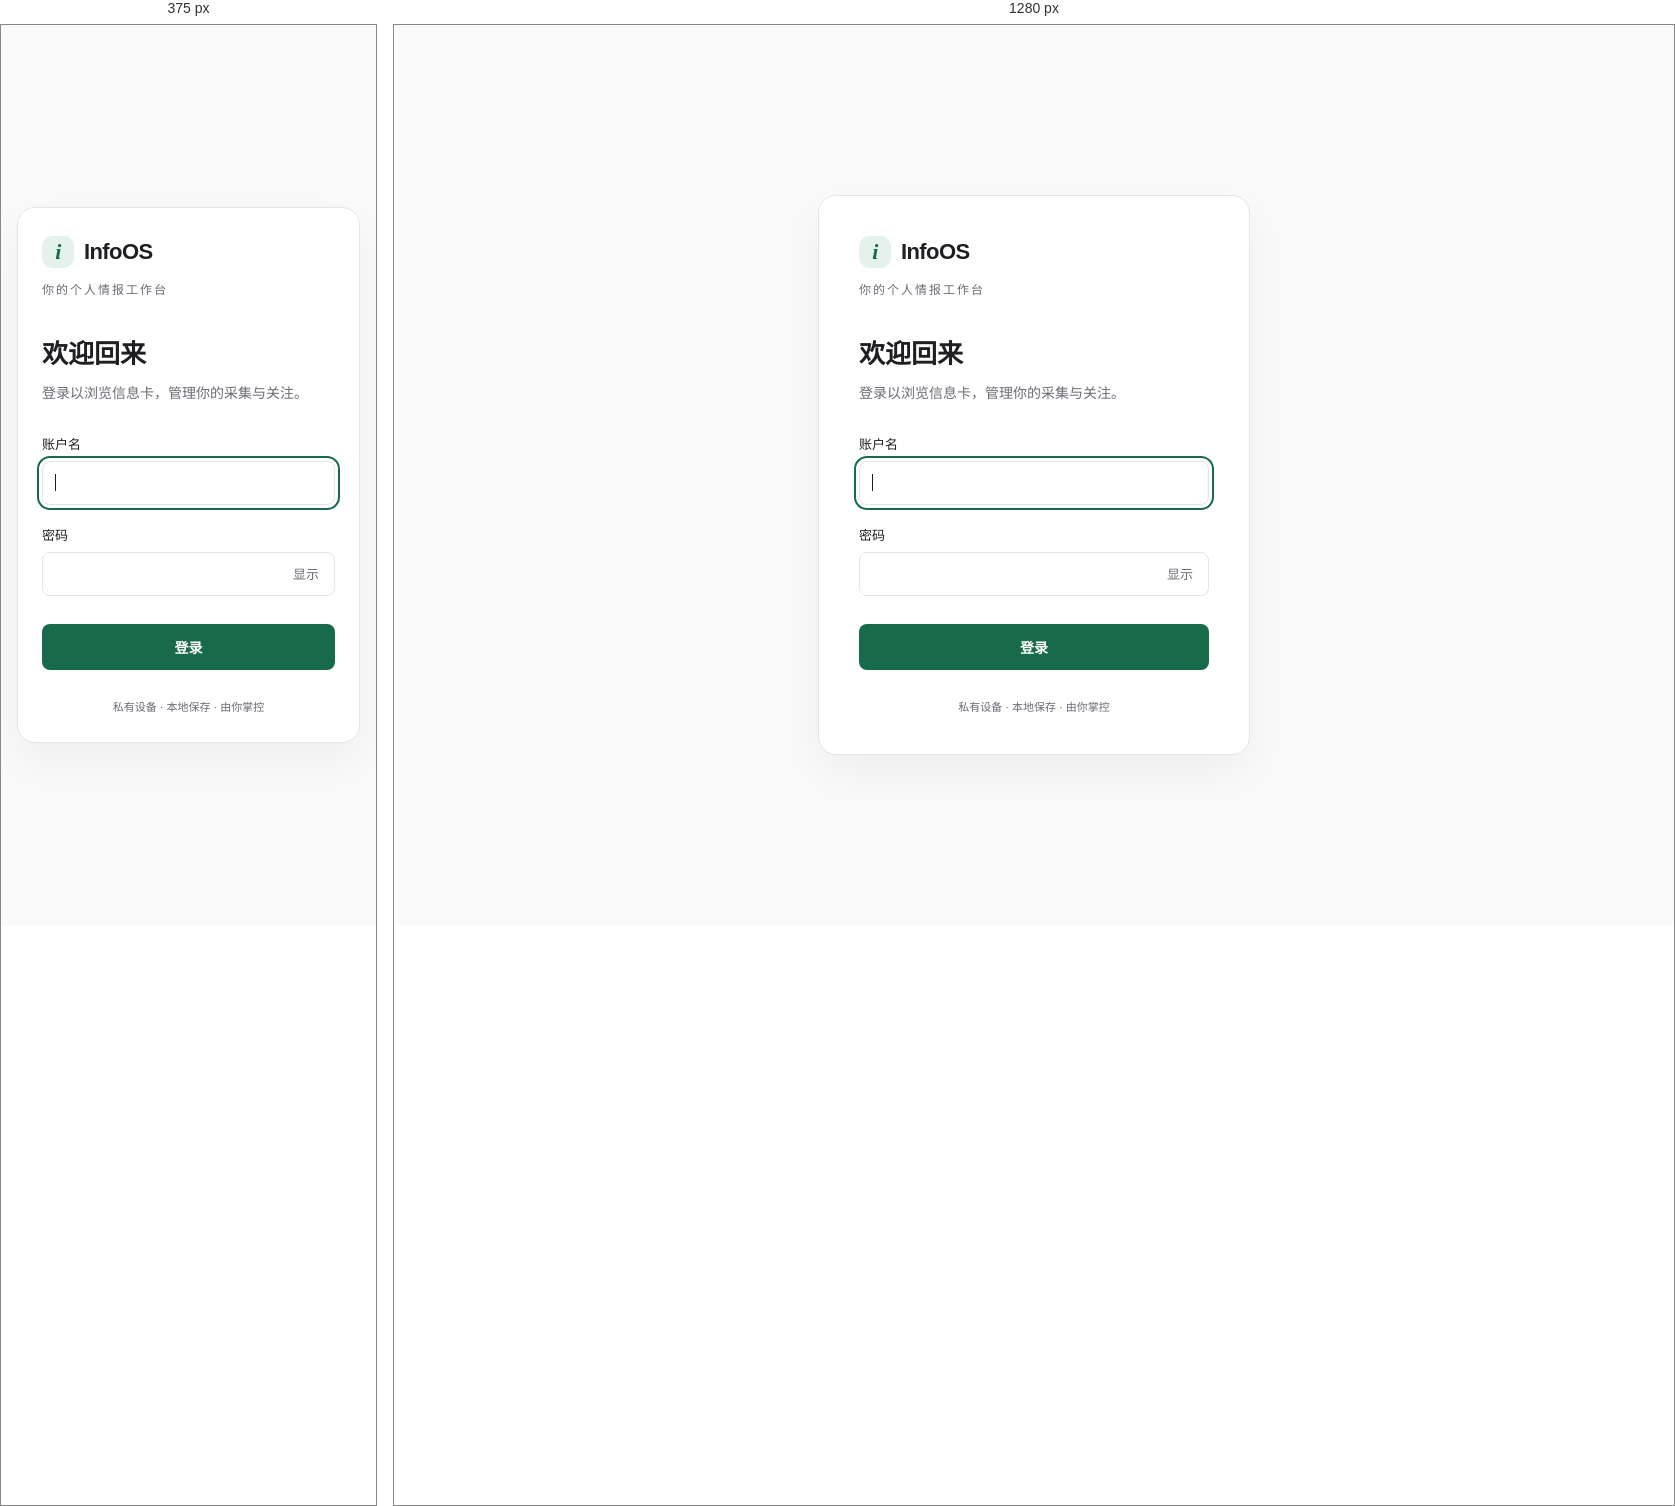
Rendered at 375 px and 1280 px, left to right.

<!-- file: index.html -->
<!doctype html>
<html lang="zh-CN">
<head>
  <meta charset="utf-8">
  <meta name="viewport" content="width=device-width, initial-scale=1">
  <meta name="color-scheme" content="light dark">
  <title>登录 · InfoOS</title>
  <link rel="stylesheet" href="styles/login.css">
  <script src="login.js" defer></script>
</head>
<body>
  <main class="login-card">
    <div class="brand"><span class="brand-symbol" aria-hidden="true">i</span>InfoOS</div>
    <p class="eyebrow">你的个人情报工作台</p>
    <h1>欢迎回来</h1>
    <p class="intro">登录以浏览信息卡，管理你的采集与关注。</p>
    <p id="login-status" class="error" role="alert" hidden></p>
    <form id="login-form" action="/login/login" method="post">
      <label for="username">账户名</label>
      <input id="username" name="username" type="text" autocomplete="username" maxlength="128" autocapitalize="none" spellcheck="false" required autofocus>
      <label for="password">密码</label>
      <div class="password-field">
        <input id="password" name="password" type="password" autocomplete="current-password" maxlength="128" required>
        <button id="toggle-password" class="toggle" type="button" aria-controls="password" aria-pressed="false">显示</button>
      </div>
      <button id="login-button" class="primary" type="submit">登录</button>
    </form>
    <p class="footer">私有设备 · 本地保存 · 由你掌控</p>
  </main>
</body>
</html>


/* @media block from styles/login.css */
@media (max-width: 420px) { body { padding: 16px; } .login-card { padding: 28px 24px; } }